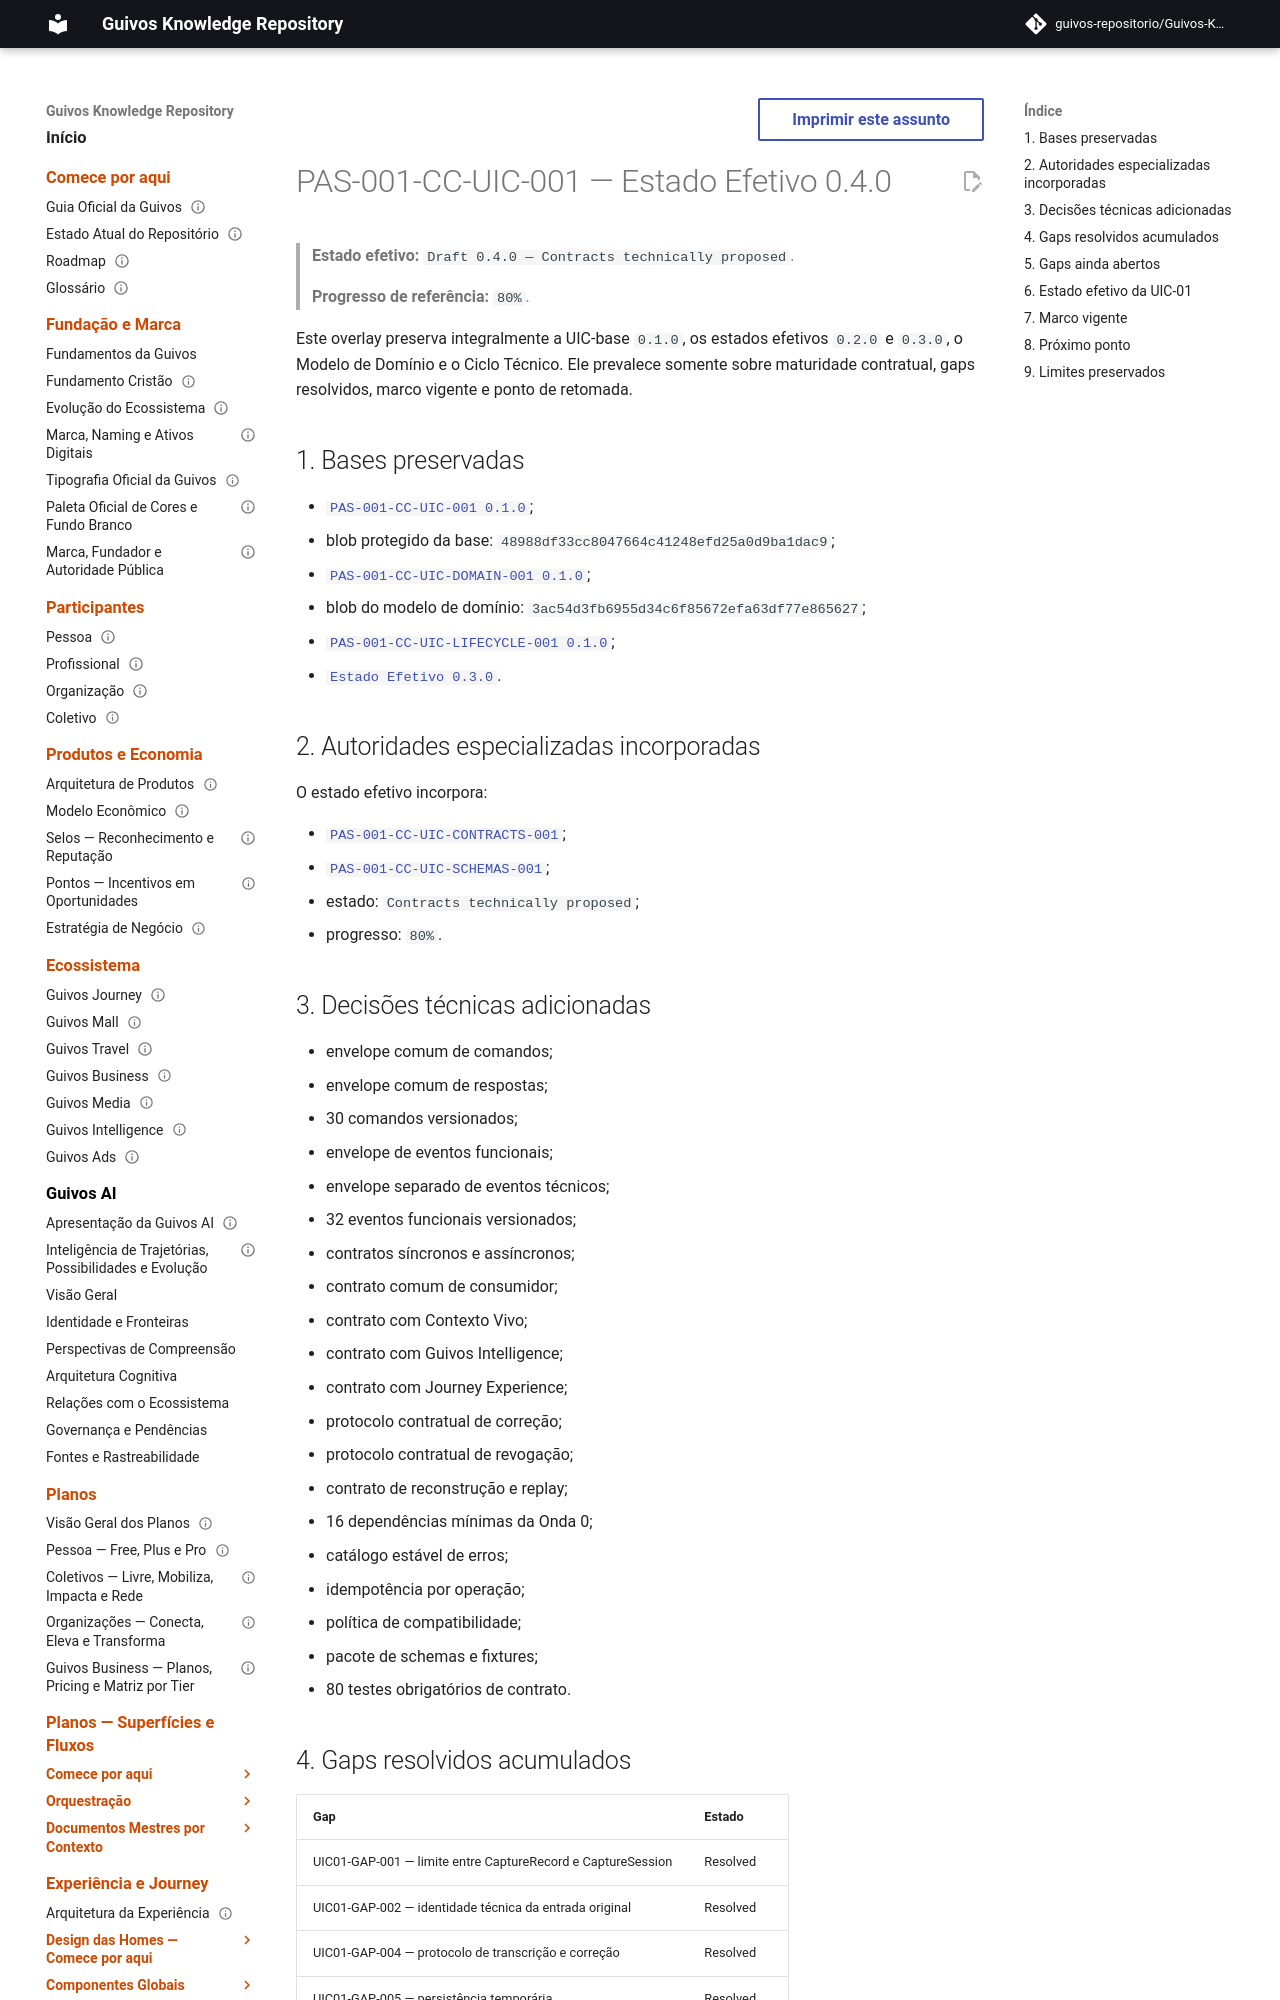

repository: guivos-repositorio/Guivos-Knowledge-Repository · page: product-architecture/pas-001-captura-de-contexto-engineering-unit-0.4.0/index.html · generator: mkdocs

---
id: PAS-001-CC-UIC-001-OVERLAY-0.4.0
title: Estado Efetivo da UIC-01 — Contratos Técnicos Propostos
status: active
version: 0.4.0
owner: Guivos
last_updated: 2026-07-19
parent: PAS-001-CC-UIC-001
normative: true
supersedes_partial:
  - PAS-001-CC-UIC-001@0.3.0
related:
  - PAS-001-CC-UIC-DOMAIN-001
  - PAS-001-CC-UIC-LIFECYCLE-001
  - PAS-001-CC-UIC-CONTRACTS-001
  - PAS-001-CC-UIC-SCHEMAS-001
  - PAS-001-ENGINEERING-HANDOFF-001
---

# PAS-001-CC-UIC-001 — Estado Efetivo 0.4.0

> **Estado efetivo:** `Draft 0.4.0 — Contracts technically proposed`.
>
> **Progresso de referência:** `80%`.

Este overlay preserva integralmente a UIC-base `0.1.0`, os estados efetivos `0.2.0` e `0.3.0`, o Modelo de Domínio e o Ciclo Técnico. Ele prevalece somente sobre maturidade contratual, gaps resolvidos, marco vigente e ponto de retomada.

## 1. Bases preservadas

- [`PAS-001-CC-UIC-001 0.1.0`](pas-001-captura-de-contexto-engineering-unit.md);
- blob protegido da base: `48988df33cc8047664c41248efd25a0d9ba1dac9`;
- [`PAS-001-CC-UIC-DOMAIN-001 0.1.0`](pas-001-captura-de-contexto-domain-model.md);
- blob do modelo de domínio: `3ac54d3fb6955d34c6f85672efa63df77e865627`;
- [`PAS-001-CC-UIC-LIFECYCLE-001 0.1.0`](pas-001-captura-de-contexto-technical-lifecycle.md);
- [`Estado Efetivo 0.3.0`](pas-001-captura-de-contexto-engineering-unit-0.3.0.md).

## 2. Autoridades especializadas incorporadas

O estado efetivo incorpora:

- [`PAS-001-CC-UIC-CONTRACTS-001`](pas-001-captura-de-contexto-technical-contracts.md);
- [`PAS-001-CC-UIC-SCHEMAS-001`](pas-001-captura-de-contexto-contract-schema-pack.md);
- estado: `Contracts technically proposed`;
- progresso: `80%`.
